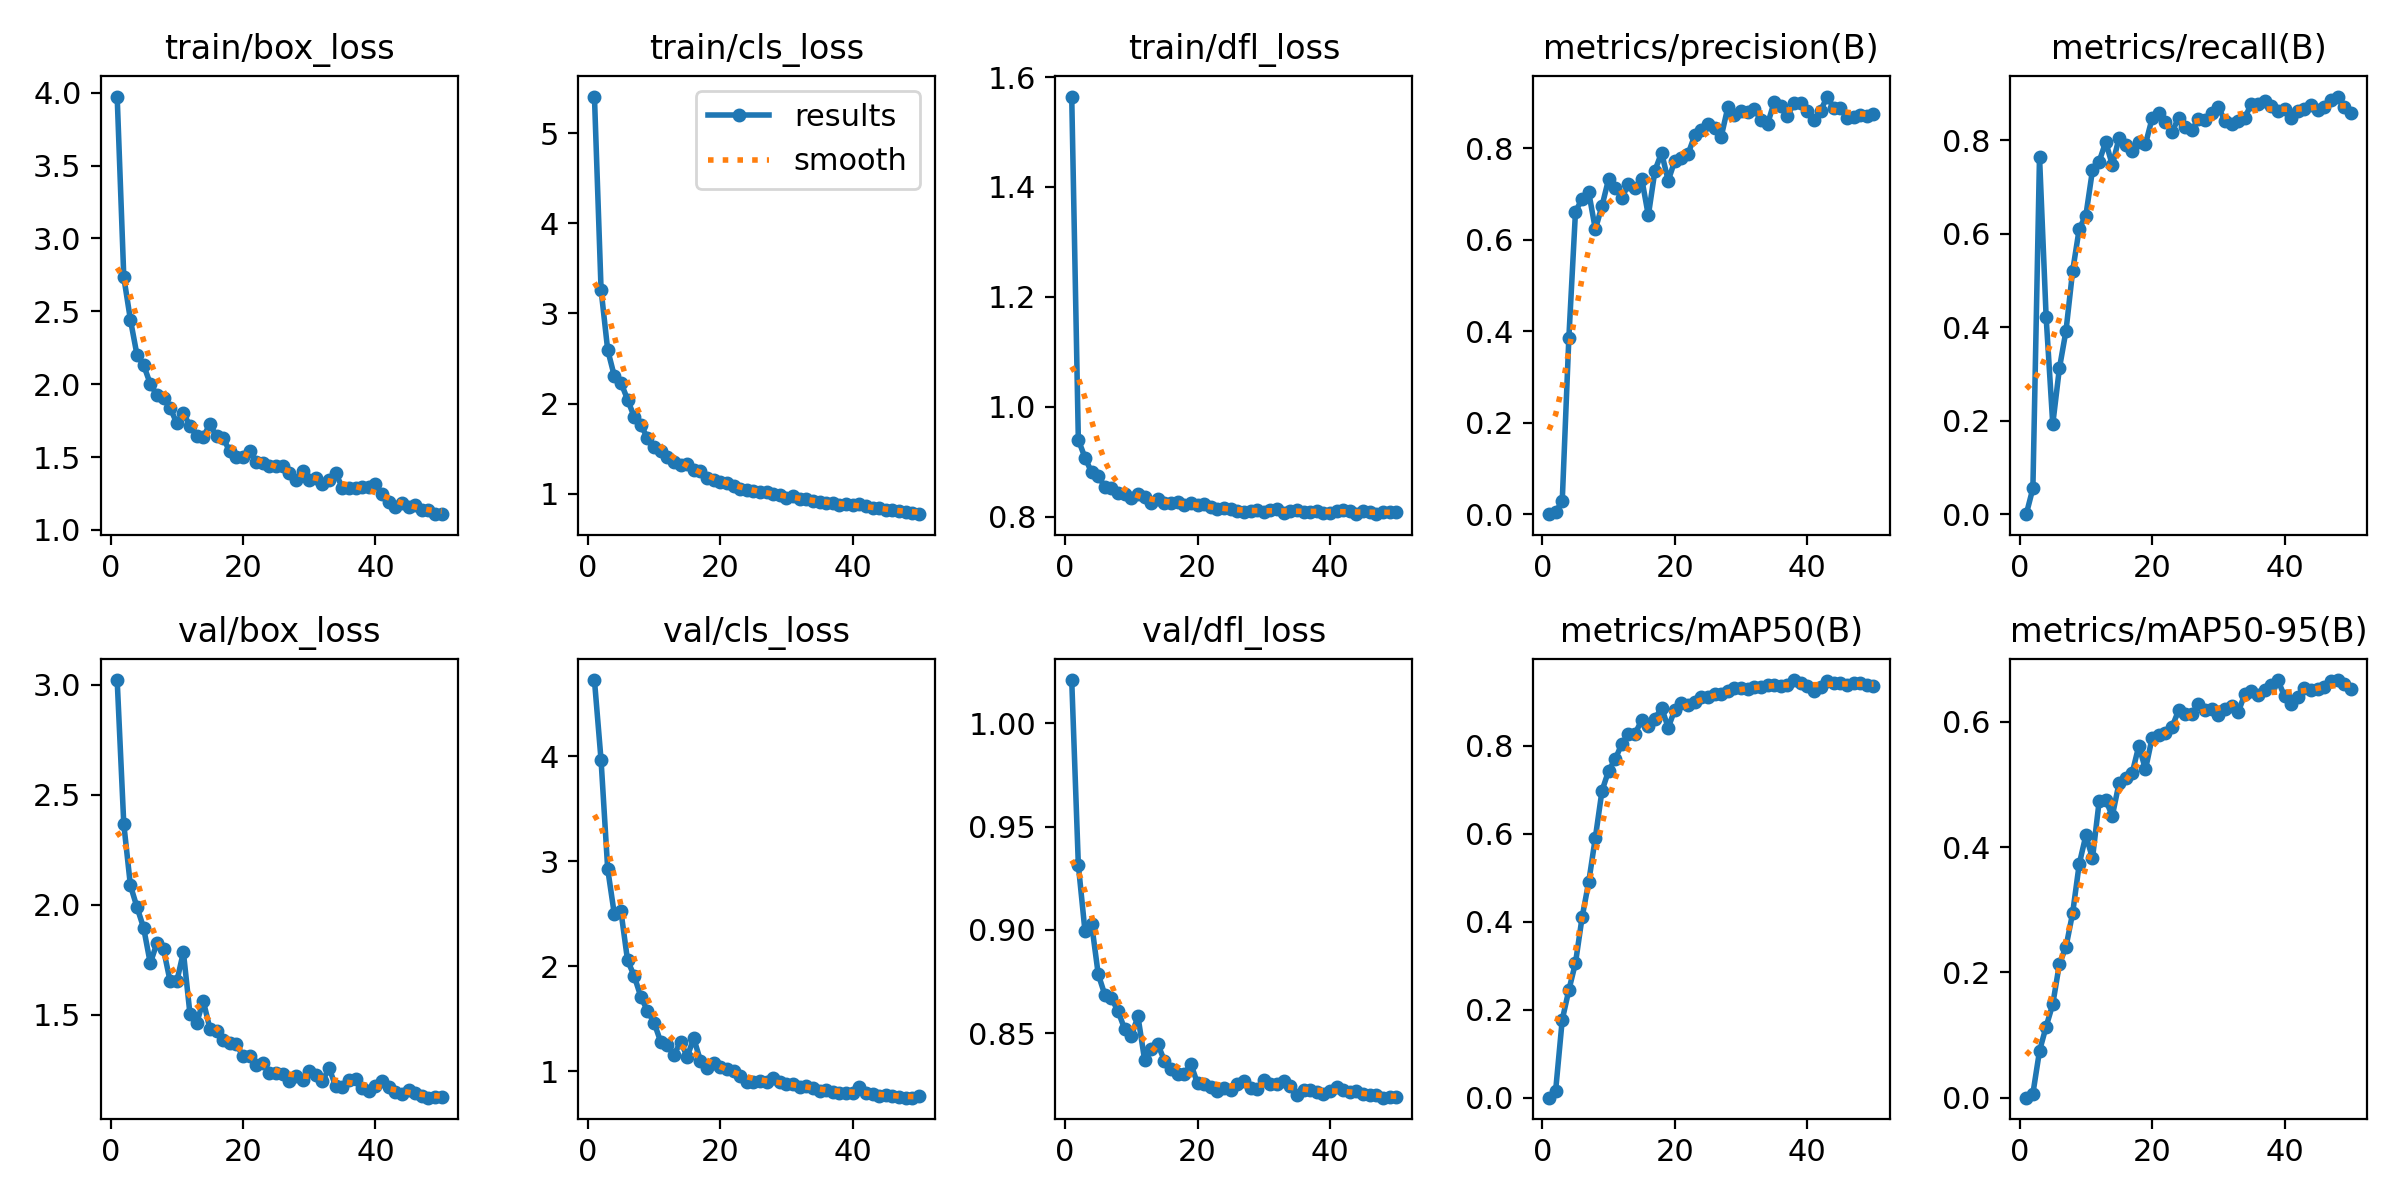

The data file committed next to this chart (first rows):
epoch, time, train/box_loss, train/cls_loss, train/dfl_loss, metrics/precision(B), metrics/recall(B), metrics/mAP50(B), metrics/mAP50-95(B), val/box_loss, val/cls_loss, val/dfl_loss, lr/pg0, lr/pg1, lr/pg2
1, 47.43, 3.973, 5.409, 1.565, 0, 0, 0, 0, 3.021, 4.726, 1.021, 0.0001636, 0.0001636, 0.0001636
2, 93.99, 2.734, 3.265, 0.9396, 0.00456, 0.05531, 0.01542, 0.00647, 2.367, 3.963, 0.9314, 0.0003297, 0.0003297, 0.0003297
3, 141.3, 2.443, 2.596, 0.9074, 0.02886, 0.7652, 0.177, 0.07457, 2.088, 2.929, 0.8994, 0.0004889, 0.0004889, 0.0004889
4, 188.1, 2.199, 2.306, 0.8804, 0.386, 0.4217, 0.2448, 0.1136, 1.988, 2.498, 0.903, 0.0006413, 0.0006413, 0.0006413
5, 234.6, 2.131, 2.232, 0.8741, 0.6616, 0.1925, 0.3063, 0.1492, 1.894, 2.525, 0.8786, 0.0007868, 0.0007868, 0.0007868
6, 281.4, 2.003, 2.044, 0.8539, 0.6894, 0.3118, 0.4103, 0.2134, 1.734, 2.058, 0.8686, 0.000819, 0.000819, 0.000819
7, 327.7, 1.924, 1.852, 0.8521, 0.704, 0.3925, 0.4905, 0.2409, 1.825, 1.91, 0.8669, 0.000801, 0.000801, 0.000801
8, 373.9, 1.903, 1.76, 0.8435, 0.623, 0.5202, 0.5912, 0.2946, 1.797, 1.713, 0.8606, 0.000783, 0.000783, 0.000783
9, 420.1, 1.838, 1.621, 0.8415, 0.6738, 0.6109, 0.6976, 0.3732, 1.652, 1.577, 0.8519, 0.000765, 0.000765, 0.000765
10, 466.5, 1.733, 1.52, 0.8336, 0.7327, 0.6391, 0.7432, 0.4188, 1.652, 1.466, 0.8487, 0.000747, 0.000747, 0.000747
11, 512.8, 1.801, 1.469, 0.8418, 0.7143, 0.7363, 0.7696, 0.3824, 1.785, 1.284, 0.8581, 0.000729, 0.000729, 0.000729
12, 558.9, 1.714, 1.41, 0.8348, 0.6916, 0.7543, 0.8048, 0.4729, 1.501, 1.252, 0.8372, 0.000711, 0.000711, 0.000711
13, 605.2, 1.644, 1.352, 0.8243, 0.7217, 0.7966, 0.8266, 0.4746, 1.461, 1.153, 0.8423, 0.000693, 0.000693, 0.000693
14, 651.1, 1.639, 1.317, 0.8312, 0.7127, 0.7465, 0.8278, 0.4503, 1.563, 1.285, 0.8446, 0.000675, 0.000675, 0.000675
15, 697.3, 1.726, 1.325, 0.8247, 0.7339, 0.8049, 0.8585, 0.5017, 1.437, 1.142, 0.8366, 0.000657, 0.000657, 0.000657
16, 743.4, 1.642, 1.26, 0.8239, 0.6532, 0.7895, 0.8452, 0.5103, 1.427, 1.315, 0.8328, 0.000639, 0.000639, 0.000639
17, 789.5, 1.631, 1.256, 0.8257, 0.7515, 0.7767, 0.8612, 0.5186, 1.384, 1.104, 0.8302, 0.000621, 0.000621, 0.000621
18, 835.5, 1.54, 1.177, 0.8214, 0.7904, 0.7971, 0.8872, 0.5619, 1.37, 1.033, 0.8304, 0.000603, 0.000603, 0.000603
19, 881.6, 1.501, 1.149, 0.8253, 0.7292, 0.7919, 0.8412, 0.5241, 1.366, 1.083, 0.8349, 0.000585, 0.000585, 0.000585
20, 927.9, 1.501, 1.125, 0.8203, 0.7728, 0.8467, 0.8824, 0.5744, 1.312, 1.046, 0.8256, 0.000567, 0.000567, 0.000567
21, 974, 1.539, 1.118, 0.8219, 0.778, 0.8594, 0.8972, 0.5792, 1.313, 1.023, 0.8255, 0.000549, 0.000549, 0.000549
22, 1020, 1.467, 1.085, 0.817, 0.7875, 0.8394, 0.8934, 0.5822, 1.273, 1.002, 0.824, 0.000531, 0.000531, 0.000531
23, 1066, 1.461, 1.051, 0.8129, 0.8281, 0.8183, 0.8991, 0.5915, 1.28, 0.9586, 0.8218, 0.000513, 0.000513, 0.000513
24, 1112, 1.439, 1.041, 0.8146, 0.8394, 0.8475, 0.9103, 0.6184, 1.237, 0.9016, 0.8236, 0.000495, 0.000495, 0.000495
25, 1159, 1.44, 1.033, 0.8135, 0.8539, 0.8284, 0.9106, 0.6128, 1.235, 0.901, 0.8227, 0.000477, 0.000477, 0.000477
26, 1205, 1.441, 1.016, 0.8107, 0.8448, 0.8214, 0.9189, 0.6128, 1.231, 0.905, 0.8252, 0.000459, 0.000459, 0.000459
27, 1251, 1.394, 1.013, 0.8084, 0.8252, 0.845, 0.9182, 0.6283, 1.199, 0.8957, 0.8267, 0.000441, 0.000441, 0.000441
28, 1297, 1.346, 0.9987, 0.8097, 0.8893, 0.8429, 0.9242, 0.619, 1.22, 0.9403, 0.8232, 0.000423, 0.000423, 0.000423
29, 1343, 1.405, 0.9816, 0.8118, 0.8726, 0.8574, 0.9307, 0.6203, 1.203, 0.9023, 0.8231, 0.0004051, 0.0004051, 0.0004051
30, 1389, 1.343, 0.955, 0.808, 0.8823, 0.8711, 0.9313, 0.6114, 1.246, 0.8767, 0.8273, 0.0003871, 0.0003871, 0.0003871
31, 1435, 1.359, 0.9743, 0.8119, 0.8803, 0.8416, 0.9283, 0.6209, 1.228, 0.8801, 0.8255, 0.0003691, 0.0003691, 0.0003691
32, 1482, 1.314, 0.9399, 0.8144, 0.8857, 0.8356, 0.9345, 0.626, 1.198, 0.8497, 0.8255, 0.0003511, 0.0003511, 0.0003511
33, 1528, 1.343, 0.9363, 0.8056, 0.8622, 0.8421, 0.9331, 0.6155, 1.258, 0.8652, 0.8267, 0.0003331, 0.0003331, 0.0003331
34, 1574, 1.39, 0.923, 0.8104, 0.8528, 0.848, 0.9375, 0.6441, 1.174, 0.8421, 0.8244, 0.0003151, 0.0003151, 0.0003151
35, 1620, 1.29, 0.9062, 0.8122, 0.901, 0.8785, 0.9378, 0.6492, 1.171, 0.8131, 0.8202, 0.0002971, 0.0002971, 0.0002971
36, 1666, 1.29, 0.8964, 0.8079, 0.8924, 0.878, 0.9366, 0.6422, 1.203, 0.8284, 0.8225, 0.0002791, 0.0002791, 0.0002791
37, 1712, 1.288, 0.8971, 0.8091, 0.8706, 0.8838, 0.9387, 0.6501, 1.208, 0.8078, 0.8225, 0.0002611, 0.0002611, 0.0002611
38, 1758, 1.297, 0.8759, 0.8106, 0.8992, 0.8732, 0.9496, 0.6589, 1.169, 0.796, 0.8213, 0.0002431, 0.0002431, 0.0002431
39, 1804, 1.298, 0.8845, 0.8068, 0.8996, 0.8623, 0.943, 0.6665, 1.152, 0.7934, 0.8207, 0.0002251, 0.0002251, 0.0002251
40, 1850, 1.315, 0.8691, 0.8072, 0.8807, 0.8678, 0.9364, 0.6408, 1.177, 0.7982, 0.8221, 0.0002071, 0.0002071, 0.0002071
41, 1893, 1.247, 0.882, 0.8105, 0.8628, 0.8471, 0.9254, 0.6279, 1.201, 0.848, 0.8239, 0.0001891, 0.0001891, 0.0001891
42, 1936, 1.189, 0.8578, 0.8125, 0.8814, 0.8618, 0.9347, 0.6403, 1.174, 0.797, 0.8227, 0.0001711, 0.0001711, 0.0001711
43, 1979, 1.159, 0.8357, 0.8095, 0.9132, 0.8678, 0.9474, 0.6538, 1.147, 0.7823, 0.8213, 0.0001531, 0.0001531, 0.0001531
44, 2022, 1.184, 0.8452, 0.8045, 0.8884, 0.8759, 0.9437, 0.651, 1.14, 0.7674, 0.8219, 0.0001351, 0.0001351, 0.0001351
45, 2065, 1.161, 0.8227, 0.8099, 0.8878, 0.8641, 0.9428, 0.6523, 1.156, 0.7806, 0.8206, 0.0001171, 0.0001171, 0.0001171
46, 2108, 1.169, 0.822, 0.8074, 0.8674, 0.8714, 0.9388, 0.6565, 1.146, 0.7646, 0.8202, 9.9081e-05, 9.9081e-05, 9.9081e-05
47, 2150, 1.139, 0.8092, 0.8043, 0.8685, 0.8866, 0.9425, 0.6656, 1.128, 0.7597, 0.8198, 8.10828e-05, 8.10828e-05, 8.10828e-05
48, 2193, 1.136, 0.7931, 0.8076, 0.8738, 0.8936, 0.9434, 0.6668, 1.123, 0.7508, 0.8187, 6.30846e-05, 6.30846e-05, 6.30846e-05
49, 2238, 1.109, 0.7863, 0.8089, 0.8712, 0.8712, 0.9387, 0.66, 1.126, 0.7519, 0.8189, 4.50864e-05, 4.50864e-05, 4.50864e-05
50, 2282, 1.109, 0.7716, 0.808, 0.875, 0.8576, 0.9368, 0.653, 1.127, 0.7634, 0.819, 2.70882e-05, 2.70882e-05, 2.70882e-05
